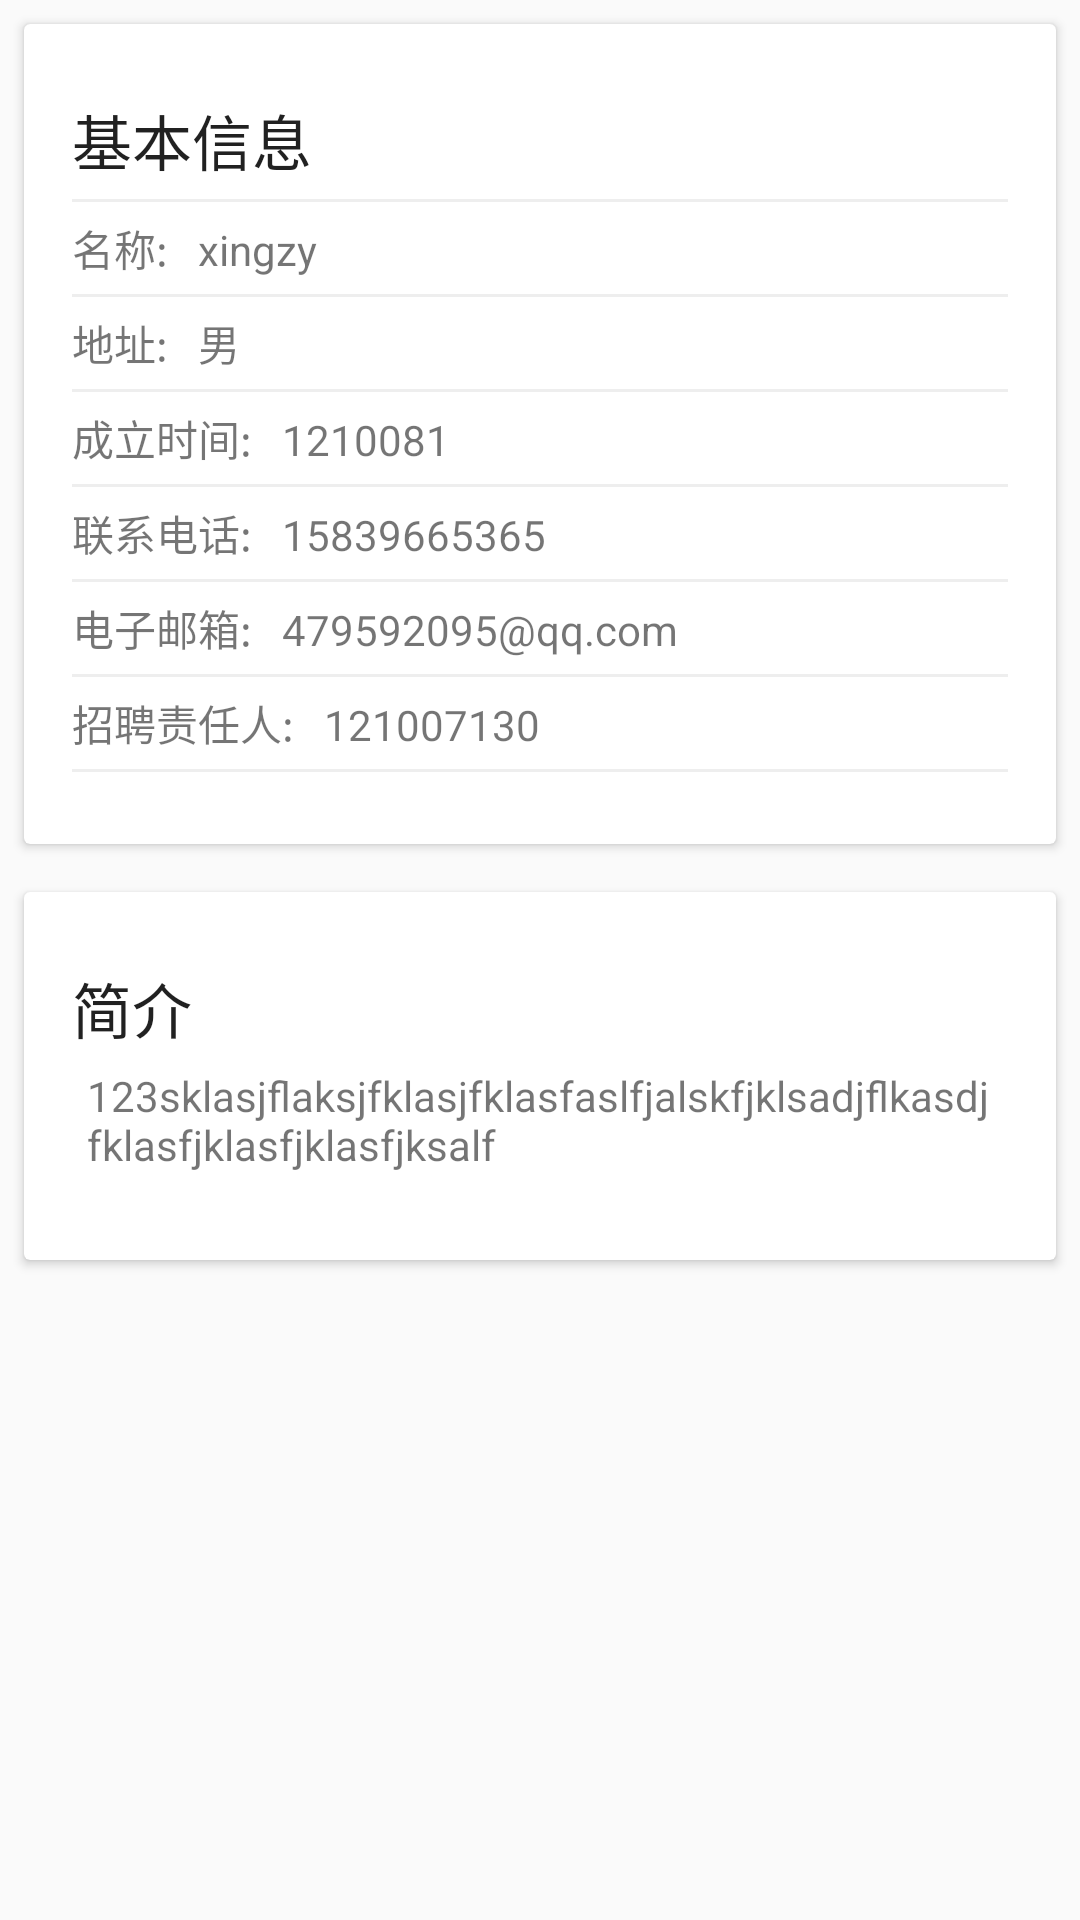

Reconstruct the res/layout file that produces this screen, plus the resources it refers to.
<!-- AndroidManifest.xml: application theme Base.Theme.DesignDemo -->
<!-- res/layout/fragment_company_info.xml -->
<?xml version="1.0" encoding="utf-8"?>
<ScrollView xmlns:android="http://schemas.android.com/apk/res/android"
    android:layout_width="match_parent"
    android:layout_height="match_parent">

    <LinearLayout
        android:id="@+id/company_info_layout"
        android:layout_width="match_parent"
        android:layout_height="match_parent"
        android:orientation="vertical">

        <android.support.v7.widget.CardView
            android:layout_width="match_parent"
            android:layout_height="wrap_content"
            android:layout_marginBottom="@dimen/card_margin"
            android:layout_marginLeft="@dimen/card_margin"
            android:layout_marginRight="@dimen/card_margin"
            android:layout_marginTop="8dp">

            <LinearLayout
                style="@style/Widget.CardContent"
                android:layout_width="match_parent"
                android:layout_height="wrap_content">

                <TextView
                    android:layout_width="match_parent"
                    android:layout_height="wrap_content"
                    android:text="基本信息"
                    android:textAppearance="@style/TextAppearance.AppCompat.Title" />

                <View
                    android:layout_width="match_parent"
                    android:layout_height="1dp"
                    android:layout_marginTop="5dp"
                    android:background="#eeeeee" />

                <LinearLayout
                    android:layout_width="match_parent"
                    android:layout_height="wrap_content"
                    android:layout_marginTop="5dp"
                    android:orientation="horizontal">

                    <TextView
                        android:layout_width="wrap_content"
                        android:layout_height="wrap_content"
                        android:text="名称:" />

                    <TextView
                        android:id="@+id/company_info_name"
                        android:layout_width="wrap_content"
                        android:layout_height="wrap_content"
                        android:layout_marginLeft="10dp"
                        android:text="xingzy" />
                </LinearLayout>

                <View
                    android:layout_width="match_parent"
                    android:layout_height="1dp"
                    android:layout_marginTop="5dp"
                    android:background="#eeeeee" />

                <LinearLayout
                    android:layout_width="match_parent"
                    android:layout_height="wrap_content"
                    android:layout_marginTop="5dp"
                    android:orientation="horizontal">

                    <TextView
                        android:layout_width="wrap_content"
                        android:layout_height="wrap_content"
                        android:text="地址:" />

                    <TextView
                        android:id="@+id/company_info_address"
                        android:layout_width="match_parent"
                        android:layout_height="wrap_content"
                        android:layout_marginLeft="10dp"
                        android:drawableRight="@drawable/fragmentation_ic_right"
                        android:text="男" />
                </LinearLayout>

                <View
                    android:layout_width="match_parent"
                    android:layout_height="1dp"
                    android:layout_marginTop="5dp"
                    android:background="#eeeeee" />

                <LinearLayout
                    android:layout_width="match_parent"
                    android:layout_height="wrap_content"
                    android:layout_marginTop="5dp"
                    android:orientation="horizontal">

                    <TextView
                        android:layout_width="wrap_content"
                        android:layout_height="wrap_content"
                        android:text="成立时间:" />

                    <TextView
                        android:id="@+id/company_info_build_time"
                        android:layout_width="match_parent"
                        android:layout_height="wrap_content"
                        android:layout_marginLeft="10dp"
                        android:drawableRight="@drawable/fragmentation_ic_right"
                        android:text="1210081" />

                </LinearLayout>

                <View
                    android:layout_width="match_parent"
                    android:layout_height="1dp"
                    android:layout_marginTop="5dp"
                    android:background="#eeeeee" />

                <LinearLayout
                    android:layout_width="match_parent"
                    android:layout_height="wrap_content"
                    android:layout_marginTop="5dp"
                    android:orientation="horizontal">

                    <TextView
                        android:layout_width="wrap_content"
                        android:layout_height="wrap_content"
                        android:text="联系电话:" />

                    <TextView
                        android:id="@+id/company_info_phone"
                        android:layout_width="match_parent"
                        android:layout_height="wrap_content"
                        android:layout_marginLeft="10dp"
                        android:drawableRight="@drawable/fragmentation_ic_right"
                        android:text="15839665365" />

                </LinearLayout>

                <View
                    android:layout_width="match_parent"
                    android:layout_height="1dp"
                    android:layout_marginTop="5dp"
                    android:background="#eeeeee" />

                <LinearLayout
                    android:layout_width="match_parent"
                    android:layout_height="wrap_content"
                    android:layout_marginTop="5dp"
                    android:orientation="horizontal">

                    <TextView
                        android:layout_width="wrap_content"
                        android:layout_height="wrap_content"
                        android:text="电子邮箱:" />

                    <TextView
                        android:id="@+id/company_info_email"
                        android:layout_width="match_parent"
                        android:layout_height="wrap_content"
                        android:layout_marginLeft="10dp"
                        android:drawableRight="@drawable/fragmentation_ic_right"
                        android:text="479592095@qq.com" />

                </LinearLayout>

                <View
                    android:layout_width="match_parent"
                    android:layout_height="1dp"
                    android:layout_marginTop="5dp"
                    android:background="#eeeeee" />

                <LinearLayout
                    android:layout_width="match_parent"
                    android:layout_height="wrap_content"
                    android:layout_marginTop="5dp"
                    android:orientation="horizontal">

                    <TextView
                        android:layout_width="wrap_content"
                        android:layout_height="wrap_content"
                        android:text="招聘责任人:" />

                    <TextView
                        android:id="@+id/company_info_hr"
                        android:layout_width="match_parent"
                        android:layout_height="wrap_content"
                        android:layout_marginLeft="10dp"
                        android:drawableRight="@drawable/fragmentation_ic_right"
                        android:text="121007130" />
                </LinearLayout>

                <View
                    android:layout_width="match_parent"
                    android:layout_height="1dp"
                    android:layout_marginTop="5dp"
                    android:background="#eeeeee" />

            </LinearLayout>

        </android.support.v7.widget.CardView>

        <android.support.v7.widget.CardView
            android:layout_width="match_parent"
            android:layout_height="wrap_content"
            android:layout_marginBottom="@dimen/card_margin"
            android:layout_marginLeft="@dimen/card_margin"
            android:layout_marginRight="@dimen/card_margin"
            android:layout_marginTop="8dp">

            <LinearLayout
                style="@style/Widget.CardContent"
                android:layout_width="match_parent"
                android:layout_height="wrap_content">

                <TextView
                    android:layout_width="match_parent"
                    android:layout_height="wrap_content"
                    android:text="简介"
                    android:textAppearance="@style/TextAppearance.AppCompat.Title" />

                <TextView
                    android:id="@+id/company_info_info"
                    android:layout_width="match_parent"
                    android:layout_height="wrap_content"
                    android:layout_margin="5dp"
                    android:drawableRight="@drawable/fragmentation_ic_right"
                    android:text="123sklasjflaksjfklasjfklasfaslfjalskfjklsadjflkasdjfklasfjklasfjklasfjksalf" />

            </LinearLayout>

        </android.support.v7.widget.CardView>

    </LinearLayout>

</ScrollView>
<!-- resources referenced by this layout -->
<resources>
  <dimen name="card_margin">8dp</dimen>
  <style name="Widget.CardContent" parent="android:Widget">
          <item name="android:paddingLeft">16dp</item>
          <item name="android:paddingRight">16dp</item>
          <item name="android:paddingTop">24dp</item>
          <item name="android:paddingBottom">24dp</item>
          <item name="android:orientation">vertical</item>
      </style>
  <style name="Base.Theme.DesignDemo" parent="Theme.AppCompat.DayNight.NoActionBar">
          <item name="colorPrimary">#673AB7</item>
          <item name="colorPrimaryDark">#512DA8</item>
          <item name="colorAccent">#FF4081</item>
      </style>
</resources>
